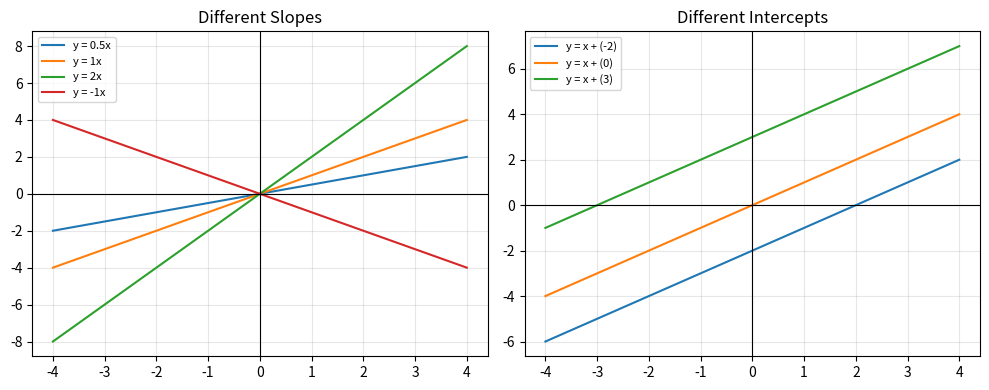

This figure's Python source:
import numpy as np
import matplotlib
matplotlib.use("Agg")
import matplotlib.pyplot as plt

plt.rcParams["axes.unicode_minus"] = False
x = np.linspace(-4, 4, 100)

plt.figure(figsize=(10, 4))

# 왼쪽: 기울기만 다른 경우
plt.subplot(1, 2, 1)
for a in [0.5, 1, 2, -1]:
    plt.plot(x, a * x, label="y = {}x".format(a))
plt.axhline(0, color="black", lw=0.8); plt.axvline(0, color="black", lw=0.8)
plt.grid(True, alpha=0.3); plt.legend(fontsize=8)
plt.title("Different Slopes")

# 오른쪽: 절편만 다른 경우
plt.subplot(1, 2, 2)
for b in [-2, 0, 3]:
    plt.plot(x, x + b, label="y = x + ({})".format(b))
plt.axhline(0, color="black", lw=0.8); plt.axvline(0, color="black", lw=0.8)
plt.grid(True, alpha=0.3); plt.legend(fontsize=8)
plt.title("Different Intercepts")

plt.tight_layout()
plt.savefig("compare_graph.png", dpi=150, bbox_inches="tight")

# 값으로도 확인
print("x = 2 일 때")
for a in [0.5, 1, 2, -1]:
    print("  y = {}x  ->  {}".format(a, a * 2))
